Photos from the image-classification dataset "split_cleanX2_7" in the GitHub repository aripat/waste-sorting-CNN. Its 7 classes are: cardboard, compost, glass, metal, paper, plastic, trash.

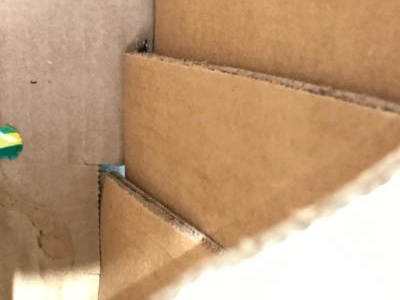
Label: cardboard

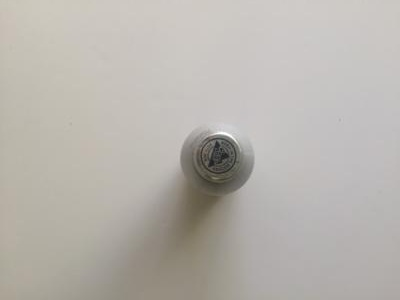
Label: metal

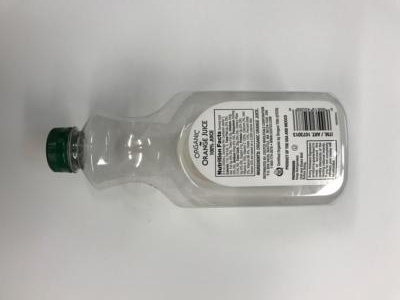
Label: plastic

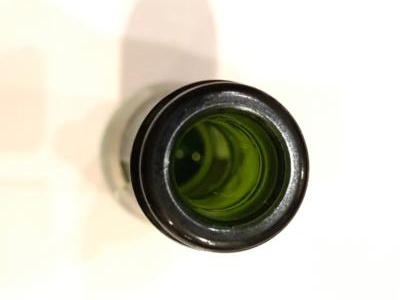
Label: glass

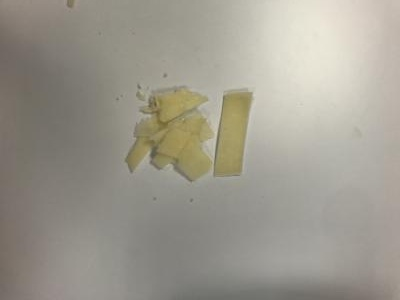
Label: compost

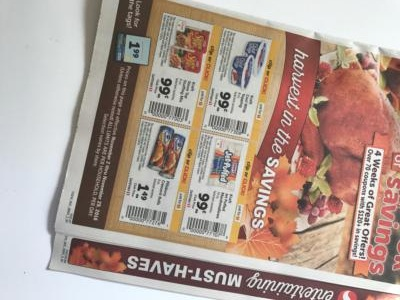
Label: paper
